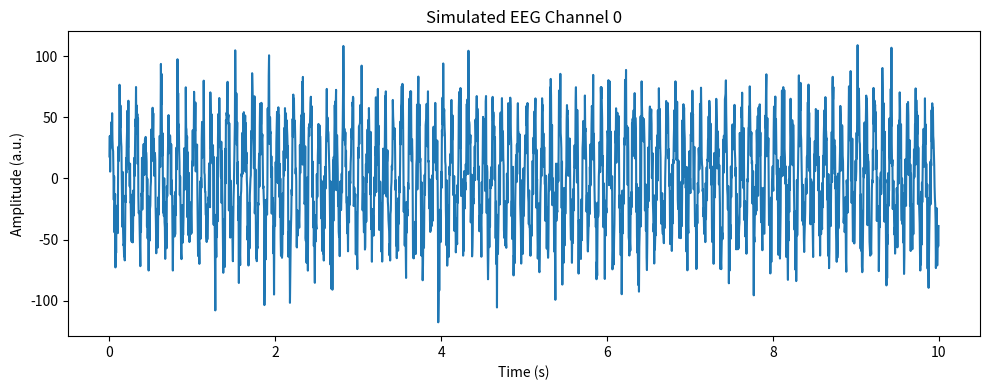

This figure's Python source:
import numpy as np
import matplotlib.pyplot as plt
 
fs = 250           # sampling rate
duration = 10      # seconds
t = np.arange(0, duration, 1/fs)
 
# Simulate alpha rhythm at 10 Hz + noise
alpha_freq = 10
alpha_signal = 50 * np.sin(2 * np.pi * alpha_freq * t)
noise = 20 * np.random.randn(len(t))
 
sim_channel = alpha_signal + noise
 
# Multiple channels: copy with slight variations
n_channels = 4
samples = np.vstack([
    sim_channel + np.random.randn(len(t))*5 for _ in range(n_channels)
]).T  # shape (n_samples, n_channels)
 
timestamps = t
 
print("Simulated data shape:", samples.shape)
 
plt.figure(figsize=(10, 4))
plt.plot(t, samples[:, 0])
plt.xlabel("Time (s)")
plt.ylabel("Amplitude (a.u.)")
plt.title("Simulated EEG Channel 0")
plt.tight_layout()
plt.show()
